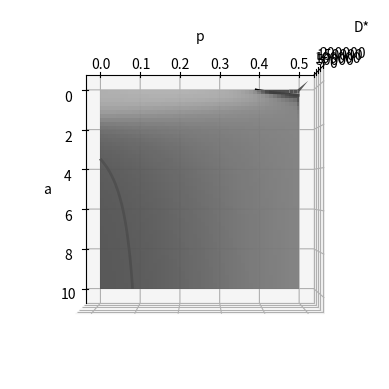

The matplotlib source for this figure:
import matplotlib.pyplot as plt
import numpy as np


dx = 4e-6 #meters
td = 0.01#seconds, diffusion time step
tb = 0.5*3600*24# 0.5 days, bacteria time step

Ks = 10 #mg/L
Xf = 40/(0.1)**3 #40mg/cm3 -> converted to mg/L
q = 8/3600/24 #8 mg/mg day
b = 0.1/3600/24 #0.1 1/day
Yg = 0.5
Sb = 15 #mg/L
Yca = Yg*Sb/27/Xf

t_ratio = tb//td

s = (dx*100)**2 / (td/3600/24)

Sf = [Sb*px/27 for px in range(28)] 
pu = [q*(1/(Ks+ssf))*Xf*td for ssf in Sf]
pg = [Yca*ppu for ppu in pu]
pd = b*td
print(pu,pg,pd)

# 1 = p0+p3 +4p p -> [0;0.25]
p = np.linspace(1e-6, 0.5, 100)

# assumption !!!
# p0 = a*p3

a = np.linspace(1e-6, 10, 100)

# 1 = (a+1)*p3 + 4p => p=(1-(a+1)*p3)/4
p3 = (1 - 4 * p) / (a + 1)
p0 = a * p3  # = (A/(A+1) * (1-4*P))

A, P = np.meshgrid(a, p)

D = ((A / (A + 1) * (1 - 4 * P)) + 2 * P) / (
    6 * (1 - ((A / (A + 1) * (1 - 4 * P)) + 2 * P))
) * s
d = (p0 + 2 * p) / (6 * (1 - (p0 + 2 * p)))

fig = plt.figure()
ax = fig.add_subplot(projection="3d")

z_plane = 0.8

ax.plot_surface(A, P, D, color="0.75", edgecolor="none", alpha=0.95)
ax.contour(A, P, D, levels=[z_plane], colors="black", linewidths=2, zdir="z", offset=z_plane)

ax.set_xlabel('a')
ax.set_ylabel('p')
ax.set_zlabel('D*')

# ax.set_zlim(z_plane, np.nanmax(D))

ax.view_init(90,0,0)


plt.show()
